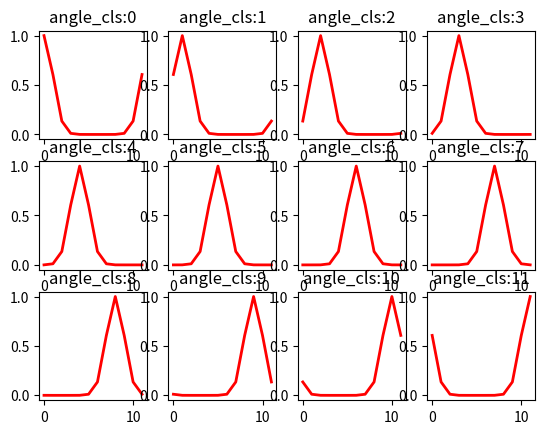

Reproduce this figure in Python.
# -*- coding:utf-8 -*-
# [redacted]
# License: Apache-2.0 license
# Copyright (c) SJTU. ALL rights reserved.

from __future__ import absolute_import, division, print_function
import numpy as np
import math


def gaussian_label(label, num_class, u=0, sig=4.0):
    """
    Get gaussian label

    :param label:  angle_label/omega
    :param num_class: angle_range/omega
    :param u: mean
    :param sig: window radius
    :return: gaussian label
    """
    x = np.array(range(math.floor(-num_class/2), math.ceil(num_class/2), 1))
    if num_class % 2 != 0:
        x = x[:-1]
    y_sig = np.exp(-(x - u) ** 2 / (2 * sig ** 2))
    return np.concatenate([y_sig[math.ceil(num_class/2)-label:],
                           y_sig[:math.ceil(num_class/2)-label]], axis=0)


def rectangular_label(label, num_class, radius=4):
    """
    Get rectangular label

    :param label: angle_label/omega
    :param num_class: angle_range/omega
    :param radius: window radius
    :return: rectangular label
    """
    x = np.zeros([num_class])
    x[:radius+1] = 1
    x[-radius:] = 1
    y_sig = np.concatenate([x[-label:], x[:-label]], axis=0)
    return y_sig


def pulse_label(label, num_class):
    """
    Get pulse label

    :param label: angle_label/omega
    :param num_class: angle_range/omega
    :return: pulse label
    """
    x = np.zeros([num_class])
    x[label] = 1
    return x


def triangle_label(label, num_class, radius=4):
    """
    Get triangle label

    :param label: angle_label/omega
    :param num_class: angle_range/omega
    :param radius: window radius
    :return: triangle label
    """
    y_sig = np.zeros([num_class])
    x = np.array(range(radius+1))
    y = -1/(radius+1) * x + 1
    y_sig[:radius+1] = y
    y_sig[-radius:] = y[-1:0:-1]

    return np.concatenate([y_sig[-label:], y_sig[:-label]], axis=0)


def get_all_smooth_label(num_label, label_type=0, radius=4):
    all_smooth_label = []

    if label_type == 0:
        for i in range(num_label):
            all_smooth_label.append(gaussian_label(i, num_label, sig=radius))
    elif label_type == 1:
        for i in range(num_label):
            all_smooth_label.append(rectangular_label(i, num_label, radius=radius))
    elif label_type == 2:
        for i in range(num_label):
            all_smooth_label.append(pulse_label(i, num_label))
    elif label_type == 3:
        for i in range(num_label):
            all_smooth_label.append(triangle_label(i, num_label, radius=radius))
    else:
        raise Exception('Only support gaussian, rectangular, triangle and pulse label')
    return np.array(all_smooth_label)


def angle_smooth_label(angle_label, angle_range=90, label_type=0, radius=4, omega=1):
    """
    输入为angle cls index 标签 值范围为0-11
    输出为smooth label 值长度为12，值范围为0-1

    :param angle_label: angle label, range in [-90,0) or [-180, 0)
    :param angle_range: 90 or 180
    :param label_type: 0: gaussian label, 1: rectangular label, 2: pulse label, 3: triangle label
    :param radius: window radius
    :param omega: angle discretization granularity
    :return:

    **Circular Smooth Label:**
    Proposed by `"Xue Yang et al. Arbitrary-Oriented Object Detection with Circular Smooth Label. ECCV 2020."
    <https://link.springer.com/chapter/10.1007/978-3-030-58598-3_40>`_

    .. image:: ../../images/csl.jpg
    """

    assert angle_range % omega == 0, 'wrong omega'

    angle_range /= omega #连续角度范围转化为离散的范围类别
    angle_label /= omega

    angle_label = np.array(np.round(angle_label), np.int32) #连续的要转化的角度转化为离散的角度类别
    all_smooth_label = get_all_smooth_label(int(angle_range), label_type, radius) #获取angle_range范围内所有的smooth label。一个angle对应一个脉冲曲线
    inx = angle_label == angle_range #不包含angle=angle_range的情况
    angle_label[inx] = angle_range - 1
    smooth_label = all_smooth_label[angle_label]
    return np.array(smooth_label, np.float32)

def angle_smooth_label_multi(angle_label, angle_range=90, label_type=0, radius=4, omega=1):

    assert angle_range % omega == 0, 'wrong omega'

    angle_range /= omega
    angle_label /= omega
    
    def _smooth_label(input):
        input = np.array(np.round(input), np.int32)
        
        all_smooth_label = get_all_smooth_label(int(angle_range), label_type, radius)

        inx = input == angle_range
        input[inx] = angle_range - 1

        smooth_label = all_smooth_label[input]

        return np.array(smooth_label, np.float32) 

    # 沿着angle_label的第一个维度(axis=1)应用函数
    smooth_label = np.apply_along_axis(_smooth_label, axis=1, arr=angle_label)
    
    return smooth_label

if __name__ == '__main__':
    import matplotlib.pyplot as plt

    # angle_label = np.array([-89.9, -45.2, -0.3, -1.9])
    x = np.array(range(0, 12, 1))
    fig = plt.figure()

    for i in range(12):
        angle_label = np.array([float(i)])
        smooth_label = angle_smooth_label(angle_label,12,0,1,1)
        ax2 = fig.add_subplot(3,4,i+1)
        ax2.plot(x, smooth_label[0], "r-", linewidth=2)
        ax2.set_label("angle_cls:{}".format(i))
        ax2.title.set_text("angle_cls:{}".format(i))

    # plt.title("Gaussian label")

    # plt.plot(x, smooth_label[0], "r-", linewidth=2)
    # plt.plot(x, one_smooth_label[6], "b-", linewidth=2)
    # plt.plot(x, one_smooth_label[11], "y-", linewidth=2)

    # y_sig = triangle_label(30, 180, radius=8)
    # y_sig2 = gaussian_label(180, 180, sig=6)
    # y_sig3 = pulse_label(40, 180)
    # y_sig4 = triangle_label(3, 180, radius=1)
    # x = np.array(range(0, 180, 1))
    # plt.plot(x, y_sig, "r-", linewidth=2, label="triangle30-180")
    # plt.plot(x, y_sig2, "o-", linewidth=2, label="gaussian")
    # plt.plot(x, y_sig3, "y-", linewidth=2, label="pulse")
    # plt.plot(x, y_sig4, "b-", linewidth=2, label="triangle3-180")

    # plt.grid(True)
    plt.show()